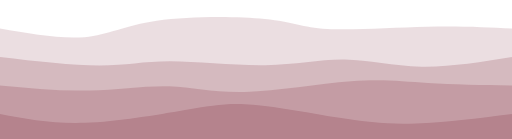
t = 0.00 s
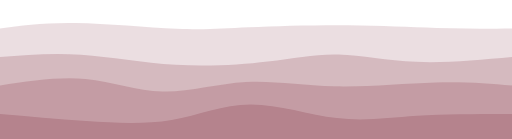
t = 0.75 s
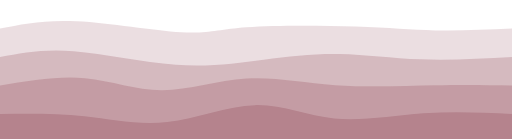
t = 1.25 s
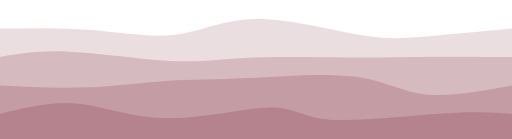
t = 2.00 s
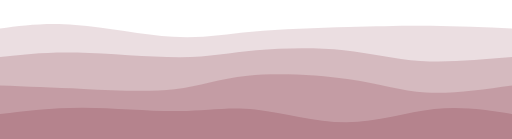
t = 2.75 s
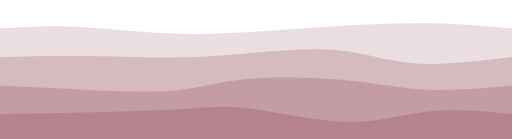
t = 3.25 s

The animated SVG that drew these frames (rendered in a browser with its animation timeline set to each time). Animation: 4 CSS @keyframes rules; one cycle of 4.00 s, repeats indefinitely.

<svg width="100%" height="100%" id="svg" viewBox="0 0 1440 390" xmlns="http://www.w3.org/2000/svg" class="transition duration-300 ease-in-out delay-150"><style>
          .path-0{
            animation:pathAnim-0 4s;
            animation-timing-function: linear;
            animation-iteration-count: infinite;
          }
          @keyframes pathAnim-0{
            0%{
              d: path("M 0,400 C 0,400 0,80 0,80 C 85.9025641025641,94.95897435897436 171.8051282051282,109.91794871794873 238,104 C 304.1948717948718,98.08205128205127 350.68205128205125,71.28717948717949 441,58 C 531.3179487179488,44.71282051282052 665.4666666666666,44.93333333333334 745,53 C 824.5333333333334,61.06666666666666 849.4512820512822,76.97948717948718 920,81 C 990.5487179487178,85.02051282051282 1106.728205128205,77.14871794871796 1201,75 C 1295.271794871795,72.85128205128204 1367.6358974358975,76.42564102564103 1440,80 C 1440,80 1440,400 1440,400 Z");
            }
            25%{
              d: path("M 0,400 C 0,400 0,80 0,80 C 52.95641025641024,63.59487179487179 105.91282051282047,47.18974358974359 202,51 C 298.0871794871795,54.81025641025641 437.3051282051282,78.83589743589742 515,88 C 592.6948717948718,97.16410256410258 608.8666666666669,91.46666666666667 685,84 C 761.1333333333331,76.53333333333333 897.2282051282048,67.2974358974359 999,67 C 1100.7717948717952,66.7025641025641 1168.2205128205128,75.34358974358975 1236,79 C 1303.7794871794872,82.65641025641025 1371.8897435897436,81.32820512820513 1440,80 C 1440,80 1440,400 1440,400 Z");
            }
            50%{
              d: path("M 0,400 C 0,400 0,80 0,80 C 86.574358974359,78.55897435897435 173.148717948718,77.11794871794872 257,84 C 340.851282051282,90.88205128205128 421.97948717948714,106.0871794871795 494,97 C 566.0205128205129,87.9128205128205 628.9333333333334,54.53333333333333 718,53 C 807.0666666666666,51.46666666666667 922.2871794871794,81.77948717948719 1001,96 C 1079.7128205128206,110.22051282051281 1121.9179487179488,108.34871794871795 1189,103 C 1256.0820512820512,97.65128205128205 1348.0410256410255,88.82564102564103 1440,80 C 1440,80 1440,400 1440,400 Z");
            }
            75%{
              d: path("M 0,400 C 0,400 0,80 0,80 C 55.72307692307692,69.24615384615385 111.44615384615383,58.49230769230769 197,65 C 282.55384615384617,71.50769230769231 397.9384615384615,95.27692307692307 484,105 C 570.0615384615385,114.72307692307693 626.8000000000001,110.4 705,101 C 783.1999999999999,91.6 882.8615384615384,77.12307692307692 973,69 C 1063.1384615384616,60.876923076923084 1143.753846153846,59.107692307692304 1220,62 C 1296.246153846154,64.8923076923077 1368.123076923077,72.44615384615385 1440,80 C 1440,80 1440,400 1440,400 Z");
            }
            100%{
              d: path("M 0,400 C 0,400 0,80 0,80 C 85.9025641025641,94.95897435897436 171.8051282051282,109.91794871794873 238,104 C 304.1948717948718,98.08205128205127 350.68205128205125,71.28717948717949 441,58 C 531.3179487179488,44.71282051282052 665.4666666666666,44.93333333333334 745,53 C 824.5333333333334,61.06666666666666 849.4512820512822,76.97948717948718 920,81 C 990.5487179487178,85.02051282051282 1106.728205128205,77.14871794871796 1201,75 C 1295.271794871795,72.85128205128204 1367.6358974358975,76.42564102564103 1440,80 C 1440,80 1440,400 1440,400 Z");
            }
          }</style><path d="M 0,400 C 0,400 0,80 0,80 C 85.9025641025641,94.95897435897436 171.8051282051282,109.91794871794873 238,104 C 304.1948717948718,98.08205128205127 350.68205128205125,71.28717948717949 441,58 C 531.3179487179488,44.71282051282052 665.4666666666666,44.93333333333334 745,53 C 824.5333333333334,61.06666666666666 849.4512820512822,76.97948717948718 920,81 C 990.5487179487178,85.02051282051282 1106.728205128205,77.14871794871796 1201,75 C 1295.271794871795,72.85128205128204 1367.6358974358975,76.42564102564103 1440,80 C 1440,80 1440,400 1440,400 Z" stroke="none" stroke-width="0" fill="#b5838d" fill-opacity="0.265" class="transition-all duration-300 ease-in-out delay-150 path-0"></path><style>
          .path-1{
            animation:pathAnim-1 4s;
            animation-timing-function: linear;
            animation-iteration-count: infinite;
          }
          @keyframes pathAnim-1{
            0%{
              d: path("M 0,400 C 0,400 0,160 0,160 C 102.48717948717947,172.0205128205128 204.97435897435895,184.04102564102564 280,184 C 355.02564102564105,183.95897435897436 402.58974358974365,171.85641025641027 479,172 C 555.4102564102564,172.14358974358973 660.6666666666666,184.53333333333336 747,183 C 833.3333333333334,181.46666666666664 900.7435897435896,166.0102564102564 969,167 C 1037.2564102564104,167.9897435897436 1106.3589743589744,185.42564102564103 1185,187 C 1263.6410256410256,188.57435897435897 1351.8205128205127,174.2871794871795 1440,160 C 1440,160 1440,400 1440,400 Z");
            }
            25%{
              d: path("M 0,400 C 0,400 0,160 0,160 C 63.133333333333354,147.7923076923077 126.26666666666671,135.58461538461538 211,143 C 295.7333333333333,150.41538461538462 402.0666666666667,177.45384615384617 499,185 C 595.9333333333333,192.54615384615383 683.4666666666667,180.60000000000002 755,169 C 826.5333333333333,157.39999999999998 882.0666666666666,146.14615384615382 946,148 C 1009.9333333333334,149.85384615384618 1082.2666666666667,164.81538461538463 1166,169 C 1249.7333333333333,173.18461538461537 1344.8666666666668,166.59230769230768 1440,160 C 1440,160 1440,400 1440,400 Z");
            }
            50%{
              d: path("M 0,400 C 0,400 0,160 0,160 C 54.730769230769226,150.44615384615383 109.46153846153845,140.8923076923077 195,145 C 280.53846153846155,149.1076923076923 396.88461538461536,166.87692307692308 482,171 C 567.1153846153846,175.12307692307692 620.9999999999999,165.6 701,162 C 781.0000000000001,158.4 887.1153846153848,160.72307692307692 983,161 C 1078.8846153846152,161.27692307692308 1164.5384615384614,159.50769230769228 1239,159 C 1313.4615384615386,158.49230769230772 1376.7307692307693,159.24615384615385 1440,160 C 1440,160 1440,400 1440,400 Z");
            }
            75%{
              d: path("M 0,400 C 0,400 0,160 0,160 C 67.09230769230771,153.3051282051282 134.18461538461543,146.6102564102564 225,148 C 315.8153846153846,149.3897435897436 430.3538461538461,158.86410256410258 515,157 C 599.6461538461539,155.13589743589742 654.4000000000001,141.93333333333334 727,134 C 799.5999999999999,126.06666666666668 890.0461538461536,123.40256410256413 962,134 C 1033.9538461538464,144.59743589743587 1087.4153846153847,168.45641025641027 1164,175 C 1240.5846153846153,181.54358974358973 1340.2923076923075,170.77179487179487 1440,160 C 1440,160 1440,400 1440,400 Z");
            }
            100%{
              d: path("M 0,400 C 0,400 0,160 0,160 C 102.48717948717947,172.0205128205128 204.97435897435895,184.04102564102564 280,184 C 355.02564102564105,183.95897435897436 402.58974358974365,171.85641025641027 479,172 C 555.4102564102564,172.14358974358973 660.6666666666666,184.53333333333336 747,183 C 833.3333333333334,181.46666666666664 900.7435897435896,166.0102564102564 969,167 C 1037.2564102564104,167.9897435897436 1106.3589743589744,185.42564102564103 1185,187 C 1263.6410256410256,188.57435897435897 1351.8205128205127,174.2871794871795 1440,160 C 1440,160 1440,400 1440,400 Z");
            }
          }</style><path d="M 0,400 C 0,400 0,160 0,160 C 102.48717948717947,172.0205128205128 204.97435897435895,184.04102564102564 280,184 C 355.02564102564105,183.95897435897436 402.58974358974365,171.85641025641027 479,172 C 555.4102564102564,172.14358974358973 660.6666666666666,184.53333333333336 747,183 C 833.3333333333334,181.46666666666664 900.7435897435896,166.0102564102564 969,167 C 1037.2564102564104,167.9897435897436 1106.3589743589744,185.42564102564103 1185,187 C 1263.6410256410256,188.57435897435897 1351.8205128205127,174.2871794871795 1440,160 C 1440,160 1440,400 1440,400 Z" stroke="none" stroke-width="0" fill="#b5838d" fill-opacity="0.4" class="transition-all duration-300 ease-in-out delay-150 path-1"></path><style>
          .path-2{
            animation:pathAnim-2 4s;
            animation-timing-function: linear;
            animation-iteration-count: infinite;
          }
          @keyframes pathAnim-2{
            0%{
              d: path("M 0,400 C 0,400 0,240 0,240 C 84.47435897435895,248.0128205128205 168.9487179487179,256.025641025641 250,254 C 331.0512820512821,251.97435897435898 408.6794871794872,239.91025641025647 476,242 C 543.3205128205128,244.08974358974353 600.3333333333333,260.3333333333333 689,258 C 777.6666666666667,255.66666666666669 897.9871794871794,234.75641025641028 987,228 C 1076.0128205128206,221.24358974358972 1133.7179487179487,228.64102564102566 1204,233 C 1274.2820512820513,237.35897435897434 1357.1410256410256,238.67948717948718 1440,240 C 1440,240 1440,400 1440,400 Z");
            }
            25%{
              d: path("M 0,400 C 0,400 0,240 0,240 C 82.29999999999998,220.47435897435898 164.59999999999997,200.94871794871796 238,211 C 311.40000000000003,221.05128205128204 375.9,260.6794871794872 452,262 C 528.1,263.3205128205128 615.8000000000001,226.33333333333337 692,221 C 768.1999999999999,215.66666666666663 832.9,241.98717948717947 926,247 C 1019.1,252.01282051282053 1140.6000000000001,235.71794871794873 1231,231 C 1321.3999999999999,226.28205128205127 1380.6999999999998,233.14102564102564 1440,240 C 1440,240 1440,400 1440,400 Z");
            }
            50%{
              d: path("M 0,400 C 0,400 0,240 0,240 C 82,244.05897435897435 164,248.11794871794874 243,245 C 322,241.88205128205126 398,231.58717948717947 468,227 C 538,222.41282051282053 601.9999999999999,223.53333333333333 695,219 C 788.0000000000001,214.46666666666667 910.0000000000002,204.27948717948723 995,215 C 1079.9999999999998,225.72051282051277 1128,257.34871794871793 1196,265 C 1264,272.65128205128207 1352,256.32564102564106 1440,240 C 1440,240 1440,400 1440,400 Z");
            }
            75%{
              d: path("M 0,400 C 0,400 0,240 0,240 C 72.59230769230771,242.35641025641027 145.18461538461543,244.71282051282054 233,251 C 320.8153846153846,257.28717948717946 423.8538461538461,267.5051282051282 498,258 C 572.1461538461539,248.4948717948718 617.4,219.26666666666668 697,210 C 776.6,200.73333333333332 890.5461538461539,211.42820512820515 978,225 C 1065.4538461538461,238.57179487179485 1126.4153846153847,255.0205128205128 1199,258 C 1271.5846153846153,260.9794871794872 1355.7923076923075,250.4897435897436 1440,240 C 1440,240 1440,400 1440,400 Z");
            }
            100%{
              d: path("M 0,400 C 0,400 0,240 0,240 C 84.47435897435895,248.0128205128205 168.9487179487179,256.025641025641 250,254 C 331.0512820512821,251.97435897435898 408.6794871794872,239.91025641025647 476,242 C 543.3205128205128,244.08974358974353 600.3333333333333,260.3333333333333 689,258 C 777.6666666666667,255.66666666666669 897.9871794871794,234.75641025641028 987,228 C 1076.0128205128206,221.24358974358972 1133.7179487179487,228.64102564102566 1204,233 C 1274.2820512820513,237.35897435897434 1357.1410256410256,238.67948717948718 1440,240 C 1440,240 1440,400 1440,400 Z");
            }
          }</style><path d="M 0,400 C 0,400 0,240 0,240 C 84.47435897435895,248.0128205128205 168.9487179487179,256.025641025641 250,254 C 331.0512820512821,251.97435897435898 408.6794871794872,239.91025641025647 476,242 C 543.3205128205128,244.08974358974353 600.3333333333333,260.3333333333333 689,258 C 777.6666666666667,255.66666666666669 897.9871794871794,234.75641025641028 987,228 C 1076.0128205128206,221.24358974358972 1133.7179487179487,228.64102564102566 1204,233 C 1274.2820512820513,237.35897435897434 1357.1410256410256,238.67948717948718 1440,240 C 1440,240 1440,400 1440,400 Z" stroke="none" stroke-width="0" fill="#b5838d" fill-opacity="0.53" class="transition-all duration-300 ease-in-out delay-150 path-2"></path><style>
          .path-3{
            animation:pathAnim-3 4s;
            animation-timing-function: linear;
            animation-iteration-count: infinite;
          }
          @keyframes pathAnim-3{
            0%{
              d: path("M 0,400 C 0,400 0,320 0,320 C 72.85128205128208,333.93333333333334 145.70256410256417,347.8666666666667 238,345 C 330.29743589743583,342.1333333333333 442.0410256410256,322.46666666666664 520,309 C 597.9589743589744,295.53333333333336 642.1333333333334,288.26666666666665 712,294 C 781.8666666666666,299.73333333333335 877.425641025641,318.4666666666667 955,331 C 1032.574358974359,343.5333333333333 1092.1641025641024,349.8666666666667 1170,347 C 1247.8358974358976,344.1333333333333 1343.9179487179488,332.06666666666666 1440,320 C 1440,320 1440,400 1440,400 Z");
            }
            25%{
              d: path("M 0,400 C 0,400 0,320 0,320 C 82.97179487179486,324.74615384615385 165.9435897435897,329.4923076923077 244,338 C 322.0564102564103,346.5076923076923 395.197435897436,358.7769230769231 470,346 C 544.802564102564,333.2230769230769 621.2666666666667,295.40000000000003 702,293 C 782.7333333333333,290.59999999999997 867.7358974358975,323.6230769230769 945,332 C 1022.2641025641025,340.3769230769231 1091.7897435897435,324.1076923076923 1173,318 C 1254.2102564102565,311.8923076923077 1347.1051282051283,315.94615384615383 1440,320 C 1440,320 1440,400 1440,400 Z");
            }
            50%{
              d: path("M 0,400 C 0,400 0,320 0,320 C 72.11538461538461,301.87692307692305 144.23076923076923,283.75384615384615 219,291 C 293.7692307692308,298.24615384615385 371.1923076923076,330.8615384615385 471,332 C 570.8076923076924,333.1384615384615 693.0000000000001,302.8 762,302 C 830.9999999999999,301.2 846.8076923076925,329.9384615384616 926,336 C 1005.1923076923075,342.0615384615384 1147.7692307692307,325.44615384615383 1244,319 C 1340.2307692307693,312.55384615384617 1390.1153846153848,316.2769230769231 1440,320 C 1440,320 1440,400 1440,400 Z");
            }
            75%{
              d: path("M 0,400 C 0,400 0,320 0,320 C 74.19230769230768,313.9153846153846 148.38461538461536,307.83076923076925 240,306 C 331.61538461538464,304.16923076923075 440.6538461538462,306.5923076923077 514,305 C 587.3461538461538,303.4076923076923 625.0000000000001,297.8 703,309 C 780.9999999999999,320.2 899.3461538461538,348.20769230769224 990,346 C 1080.6538461538462,343.79230769230776 1143.6153846153845,311.3692307692308 1214,302 C 1284.3846153846155,292.6307692307692 1362.1923076923076,306.3153846153846 1440,320 C 1440,320 1440,400 1440,400 Z");
            }
            100%{
              d: path("M 0,400 C 0,400 0,320 0,320 C 72.85128205128208,333.93333333333334 145.70256410256417,347.8666666666667 238,345 C 330.29743589743583,342.1333333333333 442.0410256410256,322.46666666666664 520,309 C 597.9589743589744,295.53333333333336 642.1333333333334,288.26666666666665 712,294 C 781.8666666666666,299.73333333333335 877.425641025641,318.4666666666667 955,331 C 1032.574358974359,343.5333333333333 1092.1641025641024,349.8666666666667 1170,347 C 1247.8358974358976,344.1333333333333 1343.9179487179488,332.06666666666666 1440,320 C 1440,320 1440,400 1440,400 Z");
            }
          }</style><path d="M 0,400 C 0,400 0,320 0,320 C 72.85128205128208,333.93333333333334 145.70256410256417,347.8666666666667 238,345 C 330.29743589743583,342.1333333333333 442.0410256410256,322.46666666666664 520,309 C 597.9589743589744,295.53333333333336 642.1333333333334,288.26666666666665 712,294 C 781.8666666666666,299.73333333333335 877.425641025641,318.4666666666667 955,331 C 1032.574358974359,343.5333333333333 1092.1641025641024,349.8666666666667 1170,347 C 1247.8358974358976,344.1333333333333 1343.9179487179488,332.06666666666666 1440,320 C 1440,320 1440,400 1440,400 Z" stroke="none" stroke-width="0" fill="#b5838d" fill-opacity="1" class="transition-all duration-300 ease-in-out delay-150 path-3"></path></svg>
